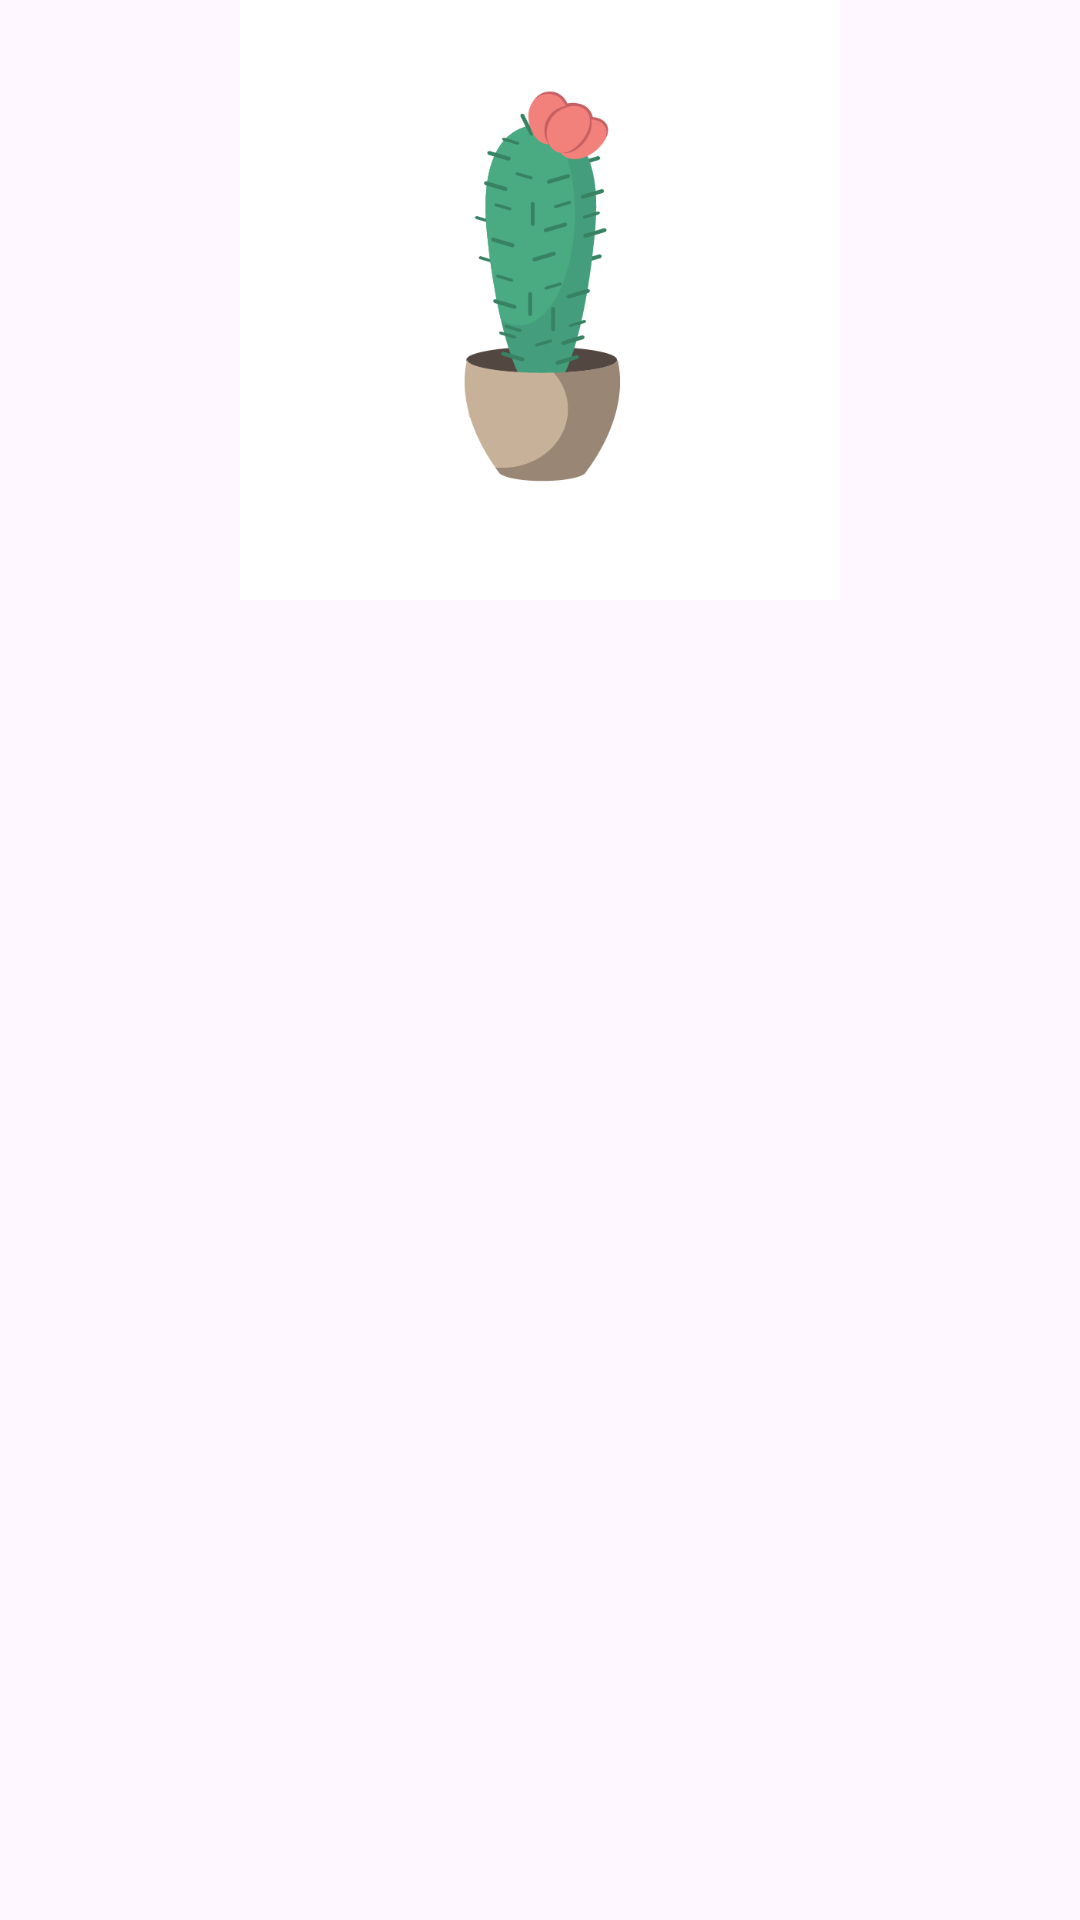

Produce the Android XML layout that renders to this screen, including the resource entries it uses.
<!-- AndroidManifest.xml: application theme Theme.Lab2_recyclerView -->
<!-- res/layout/new_linear_layout.xml -->
<?xml version="1.0" encoding="utf-8"?>
<LinearLayout xmlns:android="http://schemas.android.com/apk/res/android"
    xmlns:tools="http://schemas.android.com/tools"
    android:layout_width="match_parent"
    android:layout_height="wrap_content"
    android:orientation="vertical">

    <ImageView
        android:id="@+id/image_item"
        android:layout_width="match_parent"
        android:layout_height="200dp"
        android:src="@drawable/cactus_1" />

    <TextView
        android:id="@+id/text_item"
        android:layout_width="match_parent"
        android:layout_height="50dp"
        android:textAlignment="center"
        android:textSize="20sp"
        tools:text="@string/text_to_image" />
</LinearLayout>
<!-- resources referenced by this layout -->
<resources>
  <!-- drawable cactus_1: png bitmap (drawable, 24847 bytes) -->
  <string name="text_to_image">TextForImage</string>
  <style name="Theme.Lab2_recyclerView" parent="Base.Theme.Lab2_recyclerView" />
  <style name="Base.Theme.Lab2_recyclerView" parent="Theme.Material3.DayNight.NoActionBar">
          
          
      </style>
</resources>
